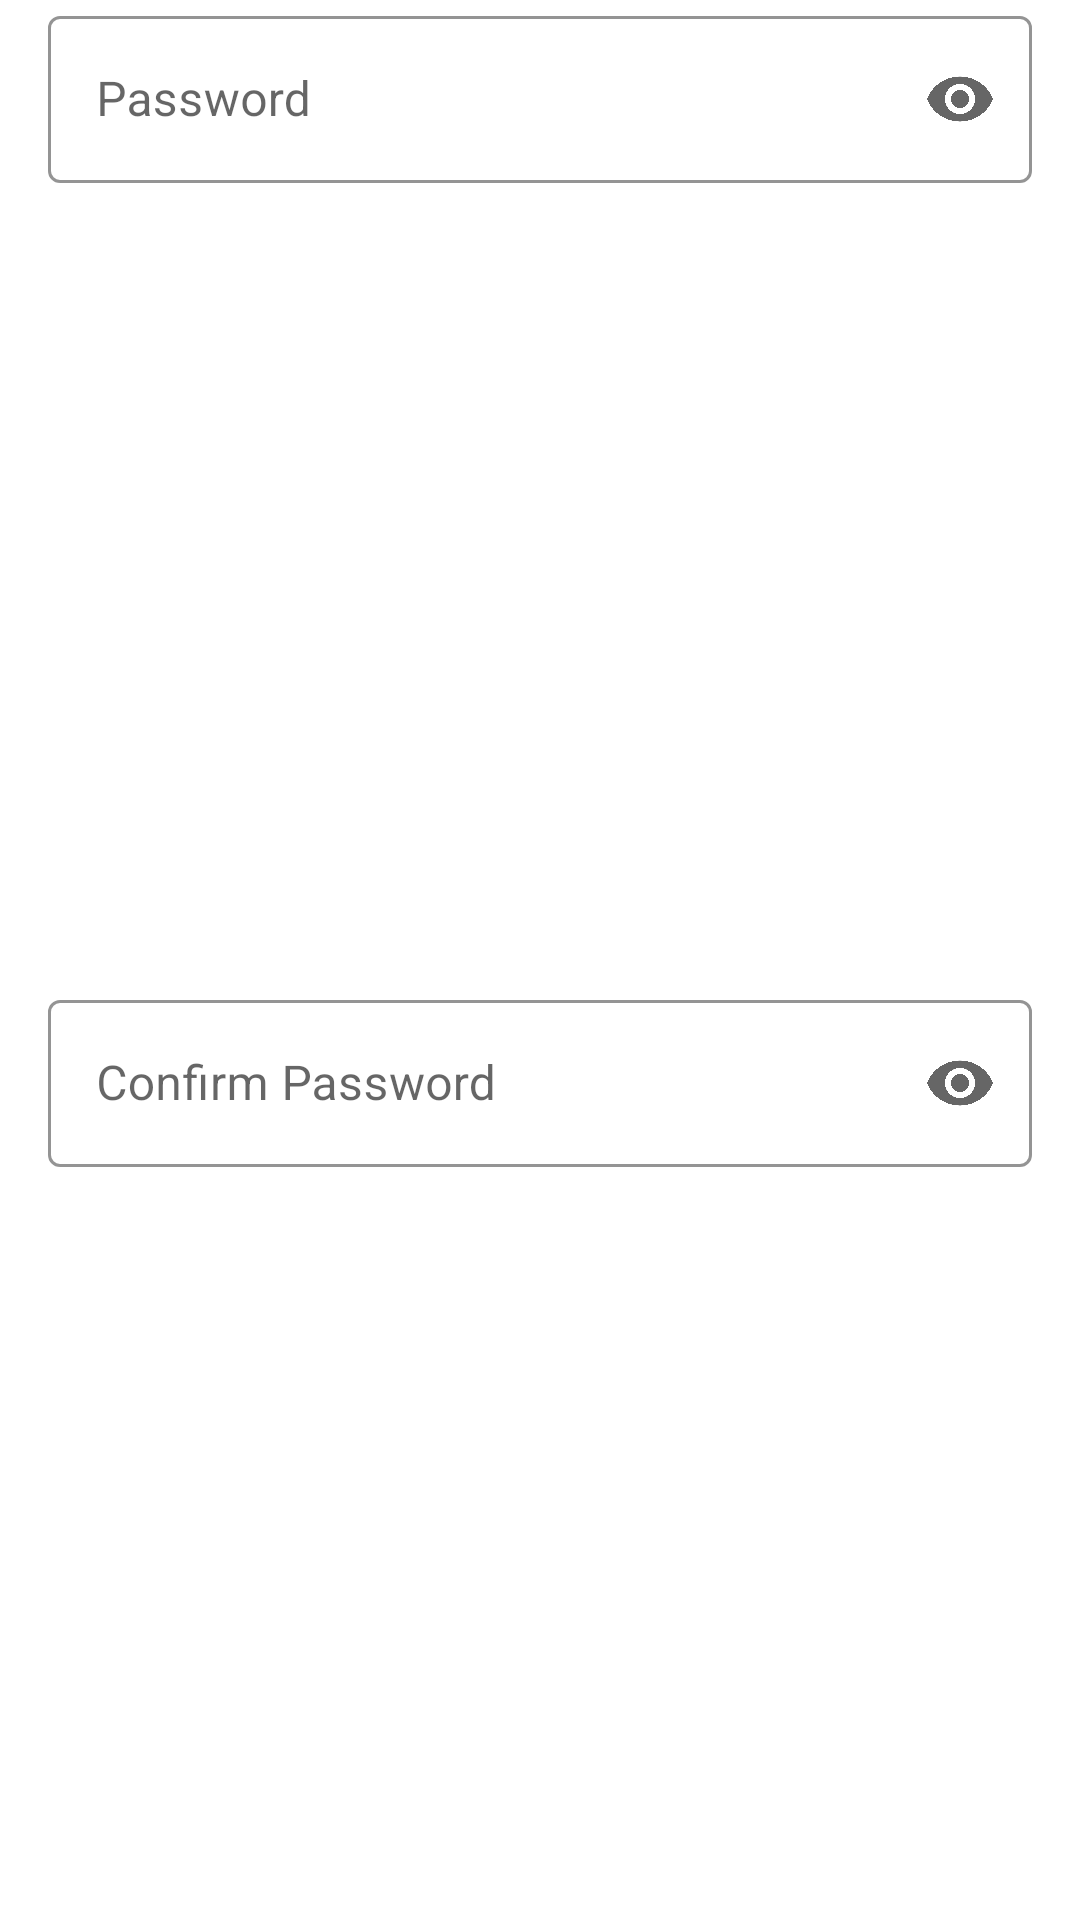

This screen was rendered from an Android layout file. Write that file and the resources it references.
<!-- AndroidManifest.xml: application theme Theme.AND1_Garage_Managing_App -->
<!-- res/layout/dialog_change_password.xml -->
<?xml version="1.0" encoding="utf-8"?>
<androidx.constraintlayout.widget.ConstraintLayout xmlns:android="http://schemas.android.com/apk/res/android"
    xmlns:app="http://schemas.android.com/apk/res-auto"
    xmlns:tools="http://schemas.android.com/tools"
    android:layout_width="match_parent"
    android:layout_height="wrap_content"
    android:id="@+id/changePasswordDialog"
    >


    <com.google.android.material.textfield.TextInputLayout
        android:id="@+id/passwordInputLayout"
        style="@style/Widget.MaterialComponents.TextInputLayout.OutlinedBox"
        android:layout_width="0dp"
        android:layout_height="wrap_content"
        android:layout_marginStart="16dp"
        android:layout_marginEnd="16dp"
        android:hint="@string/password"
        app:boxStrokeColor="@color/text_color"
        app:endIconMode="password_toggle"
        app:hintTextColor="@color/text_color"
        app:layout_constraintEnd_toEndOf="parent"
        app:layout_constraintStart_toStartOf="parent"
        app:layout_constraintTop_toTopOf="parent"
        app:startIconDrawable="@drawable/ic_baseline_password_24">

        <com.google.android.material.textfield.TextInputEditText
            android:id="@+id/passwordEditText"
            android:layout_width="match_parent"
            android:layout_height="wrap_content"
            android:inputType="textPassword"
            android:maxLength="20" />
    </com.google.android.material.textfield.TextInputLayout>

    <com.google.android.material.textfield.TextInputLayout
        android:id="@+id/passwordConfirmInputLayout"
        style="@style/Widget.MaterialComponents.TextInputLayout.OutlinedBox"
        android:layout_width="0dp"
        android:layout_height="wrap_content"
        android:layout_marginTop="16dp"
        android:hint="@string/confirm_password"
        app:boxStrokeColor="@color/text_color"
        app:endIconMode="password_toggle"
        app:hintTextColor="@color/text_color"
        app:layout_constraintBottom_toBottomOf="parent"
        app:layout_constraintEnd_toEndOf="@+id/passwordInputLayout"
        app:layout_constraintStart_toStartOf="@+id/passwordInputLayout"
        app:layout_constraintTop_toBottomOf="@+id/passwordInputLayout"
        app:startIconDrawable="@drawable/ic_baseline_password_24">

        <com.google.android.material.textfield.TextInputEditText
            android:id="@+id/passwordConfirmEditText"
            android:layout_width="match_parent"
            android:layout_height="wrap_content"
            android:inputType="textPassword" />
    </com.google.android.material.textfield.TextInputLayout>

</androidx.constraintlayout.widget.ConstraintLayout>
<!-- resources referenced by this layout -->
<resources>
  <string name="confirm_password">Confirm Password</string>
  <string name="password">Password</string>
  <style name="Theme.AND1_Garage_Managing_App" parent="Theme.MaterialComponents.DayNight.NoActionBar">
          
          <item name="colorPrimary">#DDD</item>
          <item name="colorPrimaryVariant">#4CAF50</item>
          <item name="colorOnPrimary">#1B5E20</item>
          
          <item name="colorSecondary">#DDD</item>
          <item name="colorSecondaryVariant">#C8E6C9</item>
          <item name="colorOnSecondary">#1B5E20</item>
          
          <item name="android:statusBarColor">#C8E6C9</item>
  
          
      </style>
</resources>
